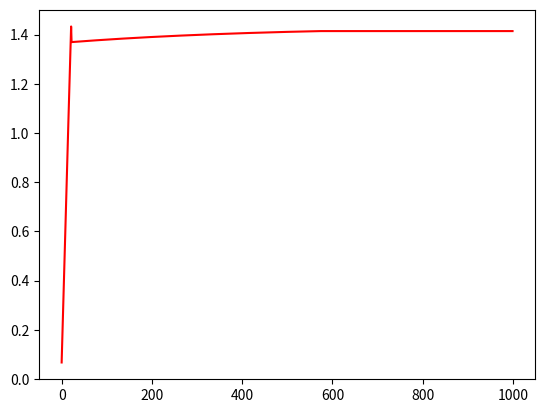

This figure's Python source:
import numpy as np
import random
import matplotlib.pyplot as plt

def f(x):
    return (x**2)-2

def pondmed(a0,b0):
    return ((a0*np.absolute(f(b)))+(b0*np.absolute(f(a))))/(np.absolute(f(b))+np.absolute(f(a)))

vala = []
valb = []
valx = []

def printar(n,a,b,x):
    list = [n+1,a,b,x,f(a),f(b),f(x)]
    print("Iteracao {}: \nValor de a: {} \nValor de b: {} \nValor de x: {} \nValor de função de a:{} \nValor de função de b: {} \nValor de função de x: {}".format(*list))
    vala.append(a)
    valb.append(b)
    valx.append(x)


def falsaposicao(a,b,eps,it,iteracoes):
    while(it<iteracoes):
        if(b-a<eps):
            return (random.uniform(a,b))
        else:
            x = pondmed(a,b)
            if(f(x) == 0):
                return x
            if(f(a)<0 and f(b)>0):
                if(f(x) < 0):
                    printar(it,a,b,x)
                    a=x
                    it=it+1
                else:
                    printar(it,a,b,x)
                    b=x
                    it=it+1
            elif(f(a)>0 and f(b)<0):
                if(f(x) > 0):
                    printar(it,a,b,x)
                    b=x
                    it=it+1
                else:
                    printar(it,a,b,x)
                    a=x
                    it=it+1
            else:
                print("meu amigo, queria dizer não, mas vai ter que usar algo que ainda não aprendi")
    return None

#Exemplo da Tabela 3.1 realizado do livro da UFRGS
a = float(0)
b = float(30)
fp = falsaposicao(a,b,1e-6,0,10000)
if fp == None:
    print("Passou do limite, bro, fez sol!")
else:
    print("Caralho, mermão, toma uma raiz aproximada: {}".format(fp))
plt.plot(valx, color="#FF0000")
plt.show()